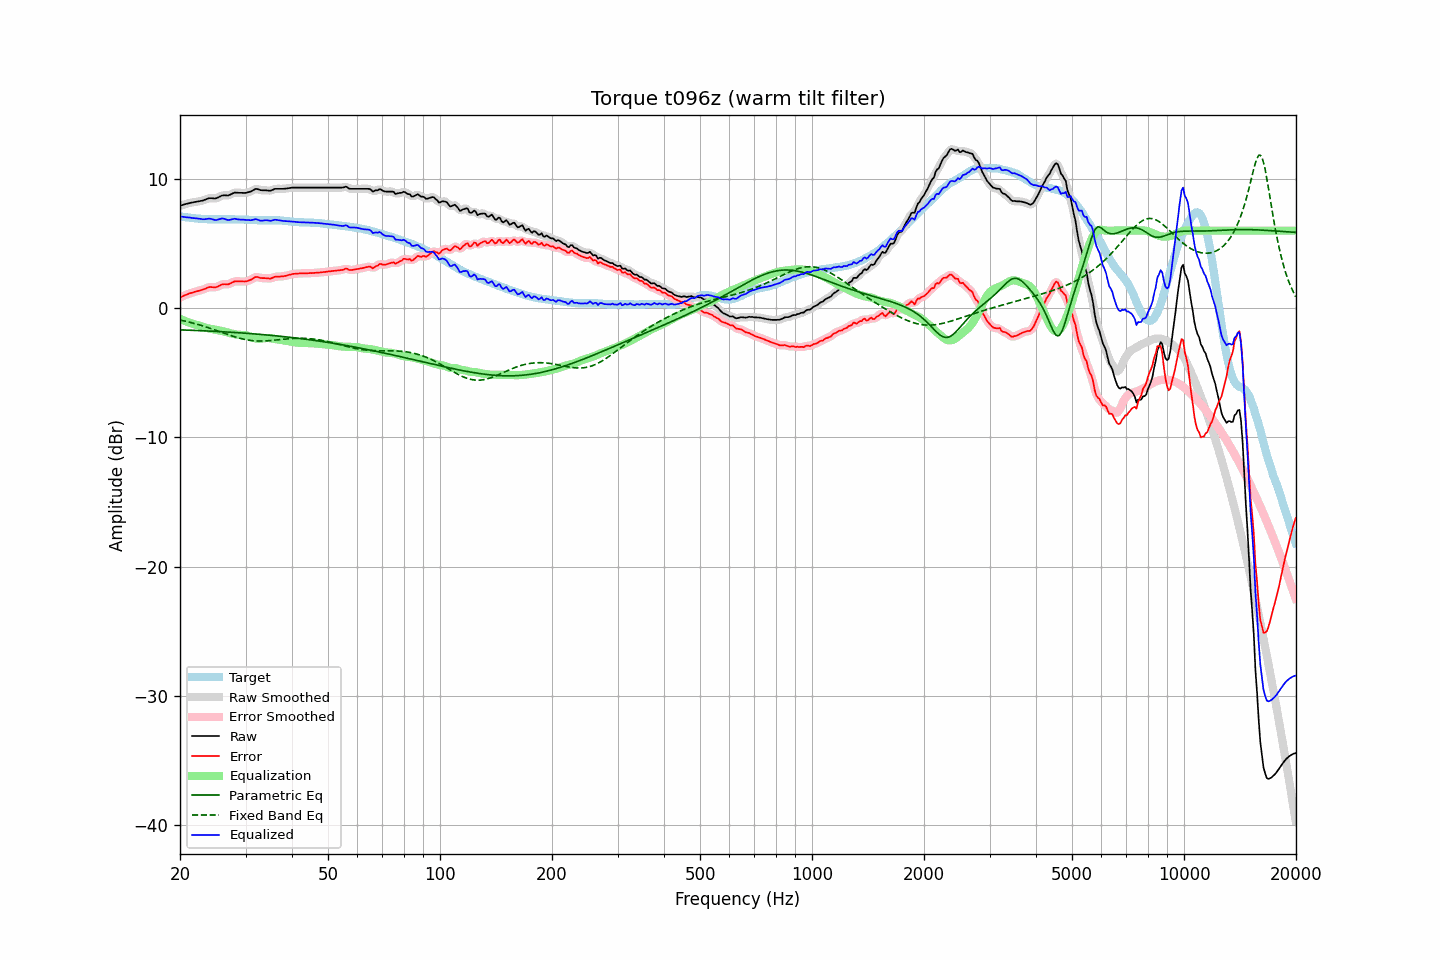

Data behind this chart, as committed beside it:
frequency, raw, error, smoothed, error_smoothed, equalization, parametric_eq, fixed_band_eq, equalized_raw, equalized_smoothed, target
20.00, 7.92, 0.82, 7.92, 0.82, -0.83, -1.68, -0.92, 7.09, 7.09, 7.10
20.20, 7.96, 0.88, 7.96, 0.88, -0.88, -1.68, -0.95, 7.08, 7.08, 7.08
20.40, 8.00, 0.94, 8.00, 0.94, -0.94, -1.69, -0.97, 7.06, 7.06, 7.06
20.61, 8.04, 0.99, 8.04, 0.99, -0.99, -1.69, -1.00, 7.05, 7.05, 7.05
20.81, 8.07, 1.04, 8.08, 1.05, -1.04, -1.70, -1.03, 7.03, 7.04, 7.03
21.02, 8.11, 1.09, 8.11, 1.09, -1.09, -1.70, -1.06, 7.02, 7.02, 7.02
21.23, 8.14, 1.14, 8.14, 1.14, -1.13, -1.71, -1.09, 7.01, 7.01, 7.00
21.44, 8.16, 1.17, 8.16, 1.18, -1.18, -1.71, -1.12, 6.99, 6.99, 6.99
21.66, 8.18, 1.20, 8.19, 1.21, -1.21, -1.72, -1.16, 6.97, 6.97, 6.98
21.87, 8.21, 1.26, 8.21, 1.25, -1.25, -1.72, -1.19, 6.96, 6.96, 6.96
22.09, 8.23, 1.29, 8.23, 1.28, -1.28, -1.73, -1.22, 6.95, 6.95, 6.95
22.31, 8.25, 1.32, 8.25, 1.32, -1.32, -1.73, -1.26, 6.93, 6.94, 6.93
22.54, 8.27, 1.35, 8.27, 1.35, -1.36, -1.74, -1.29, 6.91, 6.92, 6.92
22.76, 8.30, 1.39, 8.30, 1.38, -1.40, -1.74, -1.33, 6.90, 6.90, 6.91
22.99, 8.32, 1.42, 8.33, 1.42, -1.44, -1.75, -1.37, 6.88, 6.88, 6.90
23.22, 8.36, 1.47, 8.37, 1.47, -1.48, -1.76, -1.41, 6.88, 6.88, 6.89
23.45, 8.41, 1.52, 8.41, 1.52, -1.52, -1.76, -1.45, 6.89, 6.89, 6.89
23.69, 8.46, 1.58, 8.46, 1.58, -1.55, -1.77, -1.49, 6.91, 6.91, 6.88
23.92, 8.50, 1.62, 8.49, 1.61, -1.57, -1.77, -1.53, 6.93, 6.92, 6.88
24.16, 8.51, 1.63, 8.51, 1.63, -1.60, -1.78, -1.57, 6.92, 6.91, 6.88
24.40, 8.50, 1.62, 8.50, 1.62, -1.62, -1.78, -1.61, 6.88, 6.88, 6.88
24.65, 8.49, 1.61, 8.49, 1.61, -1.64, -1.79, -1.66, 6.85, 6.85, 6.88
24.89, 8.48, 1.61, 8.50, 1.62, -1.67, -1.80, -1.70, 6.81, 6.83, 6.88
25.14, 8.52, 1.65, 8.52, 1.65, -1.69, -1.80, -1.74, 6.83, 6.83, 6.88
25.39, 8.58, 1.71, 8.58, 1.71, -1.72, -1.81, -1.79, 6.86, 6.86, 6.87
25.65, 8.64, 1.77, 8.65, 1.77, -1.74, -1.82, -1.83, 6.90, 6.90, 6.87
25.91, 8.71, 1.83, 8.70, 1.82, -1.77, -1.82, -1.88, 6.94, 6.93, 6.88
26.16, 8.73, 1.85, 8.73, 1.85, -1.80, -1.83, -1.92, 6.93, 6.92, 6.88
26.43, 8.73, 1.85, 8.73, 1.85, -1.84, -1.84, -1.96, 6.89, 6.89, 6.88
26.69, 8.72, 1.84, 8.72, 1.84, -1.87, -1.85, -2.01, 6.85, 6.85, 6.88
26.96, 8.72, 1.84, 8.74, 1.86, -1.91, -1.85, -2.05, 6.82, 6.83, 6.88
27.23, 8.77, 1.89, 8.77, 1.90, -1.94, -1.86, -2.09, 6.83, 6.84, 6.88
27.50, 8.83, 1.96, 8.83, 1.96, -1.96, -1.87, -2.14, 6.87, 6.87, 6.87
27.77, 8.89, 2.02, 8.89, 2.02, -1.99, -1.88, -2.18, 6.90, 6.90, 6.87
28.05, 8.94, 2.07, 8.93, 2.06, -2.02, -1.88, -2.22, 6.92, 6.91, 6.87
28.33, 8.93, 2.07, 8.94, 2.07, -2.04, -1.89, -2.25, 6.89, 6.90, 6.86
28.62, 8.93, 2.07, 8.93, 2.07, -2.06, -1.90, -2.29, 6.87, 6.87, 6.86
28.90, 8.92, 2.06, 8.92, 2.07, -2.07, -1.91, -2.32, 6.85, 6.86, 6.86
29.19, 8.92, 2.07, 8.92, 2.06, -2.07, -1.92, -2.36, 6.85, 6.85, 6.86
29.48, 8.92, 2.07, 8.91, 2.06, -2.07, -1.93, -2.39, 6.85, 6.85, 6.85
29.78, 8.91, 2.06, 8.92, 2.06, -2.08, -1.93, -2.42, 6.84, 6.84, 6.85
30.08, 8.92, 2.07, 8.93, 2.08, -2.10, -1.94, -2.44, 6.82, 6.83, 6.85
30.38, 8.95, 2.10, 8.95, 2.10, -2.13, -1.95, -2.46, 6.82, 6.82, 6.85
30.68, 8.99, 2.16, 8.98, 2.14, -2.18, -1.96, -2.48, 6.81, 6.81, 6.84
30.99, 9.02, 2.19, 9.03, 2.20, -2.22, -1.97, -2.50, 6.80, 6.81, 6.83
31.30, 9.09, 2.27, 9.10, 2.27, -2.27, -1.98, -2.51, 6.82, 6.83, 6.82
31.61, 9.16, 2.34, 9.16, 2.34, -2.31, -1.99, -2.53, 6.85, 6.86, 6.82
31.93, 9.23, 2.41, 9.21, 2.40, -2.34, -2.00, -2.53, 6.89, 6.87, 6.82
32.24, 9.22, 2.42, 9.21, 2.40, -2.36, -2.01, -2.54, 6.86, 6.85, 6.81
32.57, 9.18, 2.38, 9.18, 2.38, -2.37, -2.02, -2.54, 6.81, 6.81, 6.80
32.89, 9.13, 2.33, 9.15, 2.35, -2.37, -2.03, -2.55, 6.77, 6.78, 6.80
33.22, 9.12, 2.32, 9.12, 2.33, -2.35, -2.04, -2.55, 6.77, 6.77, 6.80
33.55, 9.12, 2.33, 9.12, 2.32, -2.33, -2.05, -2.54, 6.79, 6.79, 6.79
33.89, 9.12, 2.32, 9.12, 2.32, -2.32, -2.06, -2.54, 6.81, 6.80, 6.80
34.23, 9.11, 2.31, 9.11, 2.31, -2.31, -2.08, -2.53, 6.80, 6.80, 6.80
34.57, 9.10, 2.31, 9.10, 2.30, -2.31, -2.09, -2.52, 6.79, 6.78, 6.80
34.92, 9.08, 2.28, 9.10, 2.30, -2.33, -2.10, -2.51, 6.75, 6.77, 6.80
35.27, 9.12, 2.32, 9.13, 2.33, -2.35, -2.11, -2.50, 6.78, 6.78, 6.80
35.62, 9.17, 2.37, 9.17, 2.37, -2.36, -2.12, -2.49, 6.81, 6.81, 6.81
35.97, 9.23, 2.43, 9.21, 2.41, -2.38, -2.13, -2.48, 6.85, 6.83, 6.80
... 635 more rows
